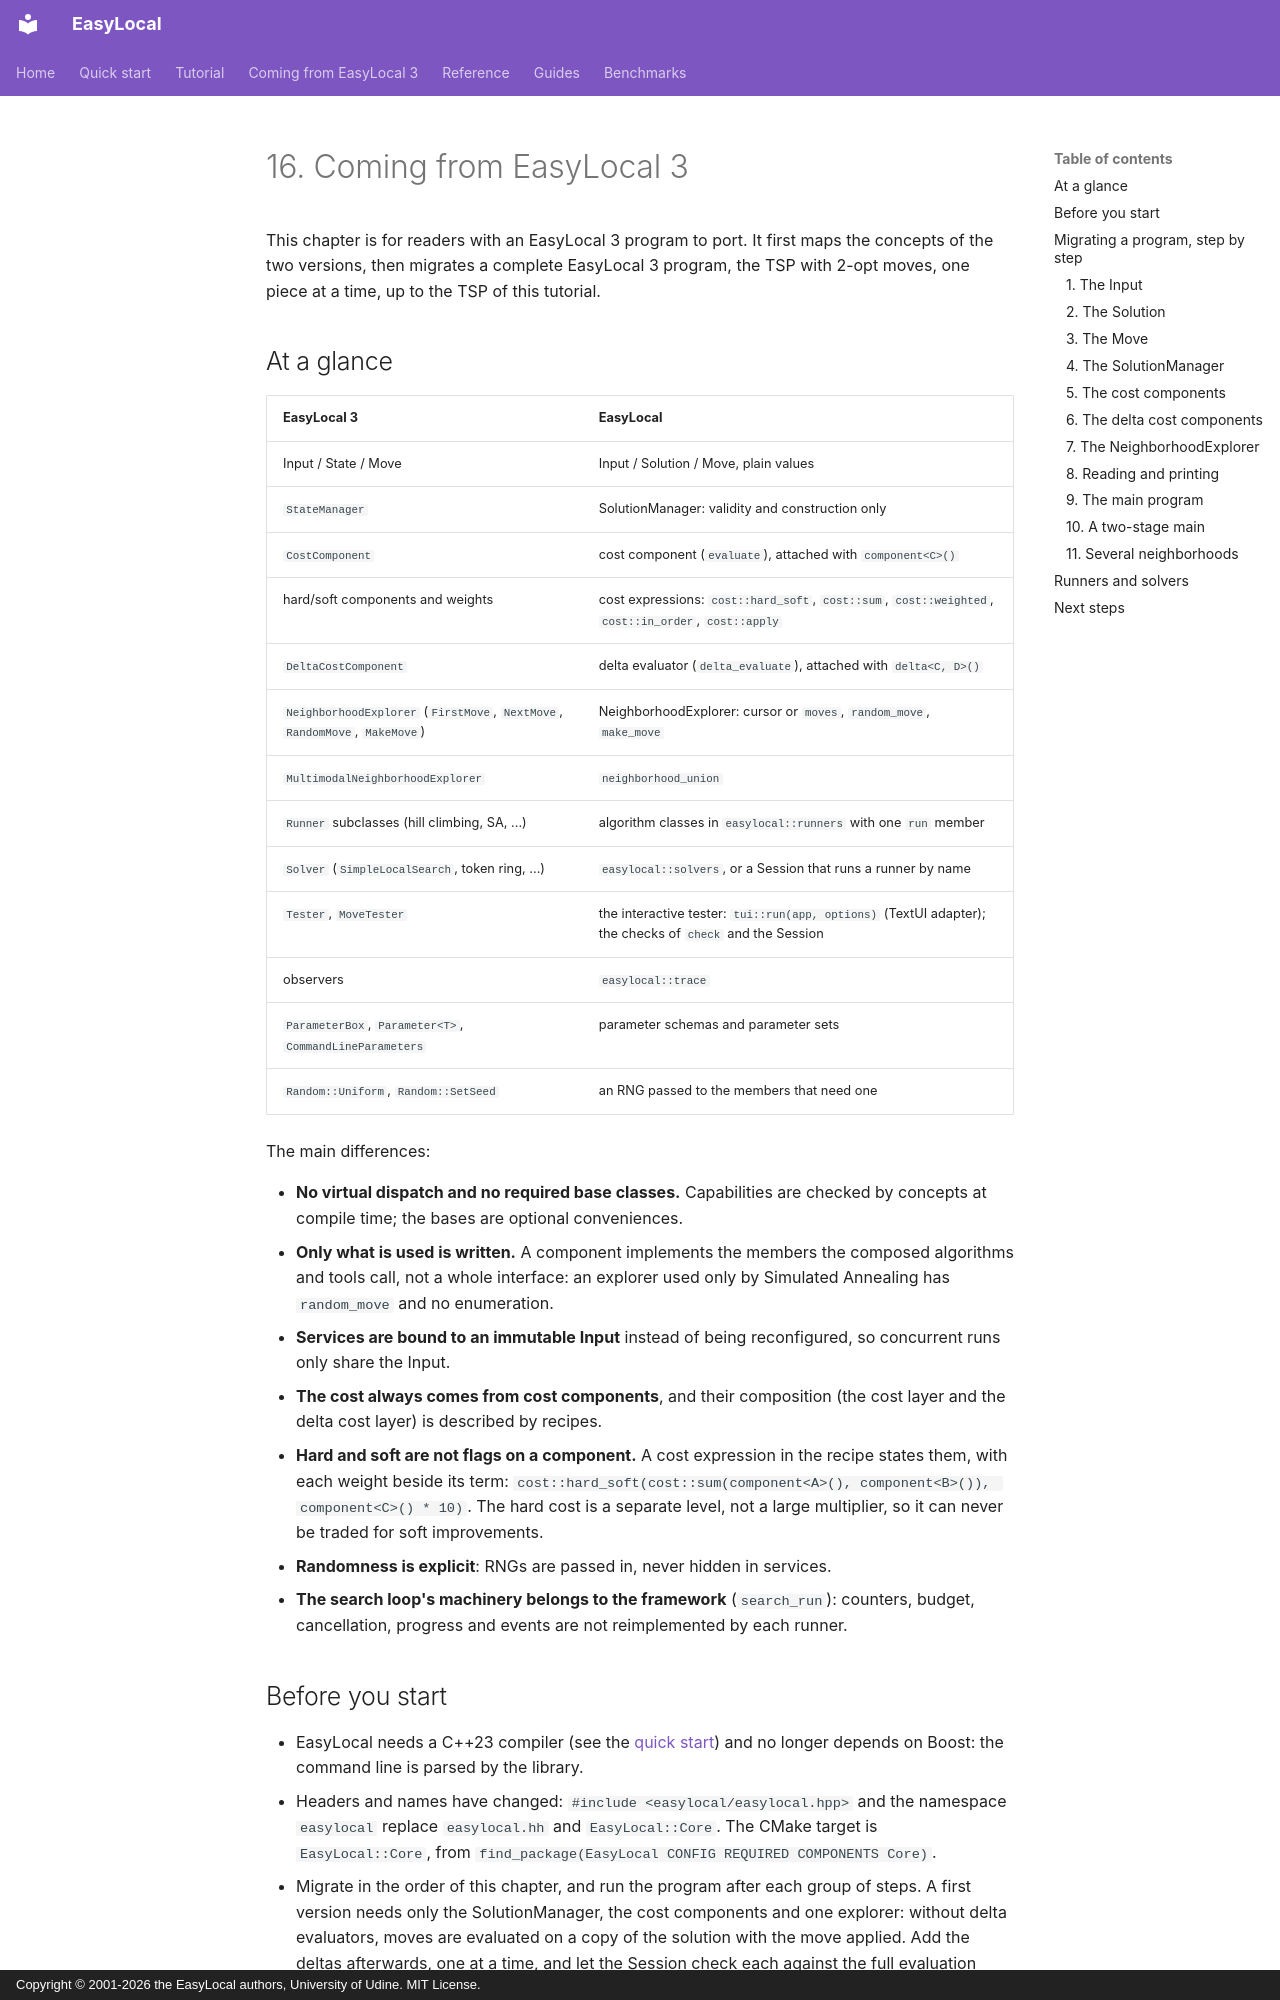

repository: iolab-uniud/easylocal · page: tutorial/16-from-easylocal-3/index.html · generator: mkdocs · copyright: Copyright © 2001-2026 the EasyLocal authors, University of Udine. MIT License.

# 16. Coming from EasyLocal 3

This chapter is for readers with an EasyLocal 3 program to port. It first maps
the concepts of the two versions, then migrates a complete EasyLocal 3
program, the TSP with 2-opt moves, one piece at a time, up to the TSP of this
tutorial.

## At a glance

| EasyLocal 3 | EasyLocal |
| --- | --- |
| Input / State / Move | Input / Solution / Move, plain values |
| `StateManager` | SolutionManager: validity and construction only |
| `CostComponent` | cost component (`evaluate`), attached with `component<C>()` |
| hard/soft components and weights | cost expressions: `cost::hard_soft`, `cost::sum`, `cost::weighted`, `cost::in_order`, `cost::apply` |
| `DeltaCostComponent` | delta evaluator (`delta_evaluate`), attached with `delta<C, D>()` |
| `NeighborhoodExplorer` (`FirstMove`, `NextMove`, `RandomMove`, `MakeMove`) | NeighborhoodExplorer: cursor or `moves`, `random_move`, `make_move` |
| `MultimodalNeighborhoodExplorer` | `neighborhood_union` |
| `Runner` subclasses (hill climbing, SA, ...) | algorithm classes in `easylocal::runners` with one `run` member |
| `Solver` (`SimpleLocalSearch`, token ring, ...) | `easylocal::solvers`, or a Session that runs a runner by name |
| `Tester`, `MoveTester` | the interactive tester: `tui::run(app, options)` (TextUI adapter); the checks of `check` and the Session |
| observers | `easylocal::trace` |
| `ParameterBox`, `Parameter<T>`, `CommandLineParameters` | parameter schemas and parameter sets |
| `Random::Uniform`, `Random::SetSeed` | an RNG passed to the members that need one |

The main differences:

- **No virtual dispatch and no required base classes.** Capabilities are
  checked by concepts at compile time; the bases are optional conveniences.
- **Only what is used is written.** A component implements the members the
  composed algorithms and tools call, not a whole interface: an explorer used
  only by Simulated Annealing has `random_move` and no enumeration.
- **Services are bound to an immutable Input** instead of being reconfigured,
  so concurrent runs only share the Input.
- **The cost always comes from cost components**, and their composition (the
  cost layer and the delta cost layer) is described by recipes.
- **Hard and soft are not flags on a component.** A cost expression in the
  recipe states them, with each weight beside its term:
  `cost::hard_soft(cost::sum(component<A>(), component<B>()), component<C>() * 10)`.
  The hard cost is a separate level, not a large multiplier, so it can never be
  traded for soft improvements.
- **Randomness is explicit**: RNGs are passed in, never hidden in services.
- **The search loop's machinery belongs to the framework** (`search_run`):
  counters, budget, cancellation, progress and events are not reimplemented by
  each runner.
